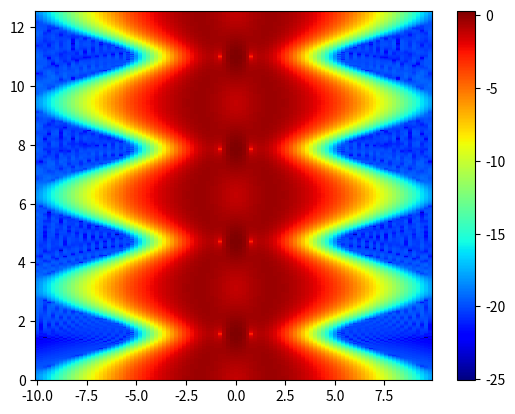

Source code (Python):
import numpy as np
import matplotlib.pyplot as plt
from matplotlib import animation

def RungeKutta(t,interval,func,initial):
    dt = abs(t[2]-t[1]);
    df = np.zeros([np.size(initial),np.size(t)],'complex');
    df[:,0] = initial;
    for i in range(np.size(t)-1):
        k1 = func(df[:,i],interval)
        k2 = func(df[:,i]+dt/2*k1,interval)
        k3 = func(df[:,i]+dt*k2/2,interval)
        k4 = func(df[:,i]+dt*k3,interval)
        df[:,i+1] = df[:,i] + 1/6*(k1+2*k2+2*k3+k4)*dt
    return df

def FourierDerivative(func,interval,ndif):
    k0 = 2*np.pi/(interval[1]-interval[0])
    L = int(np.size(func)/2)
    m = np.concatenate([np.linspace(0,L-1,L),np.linspace(-L,-1,L)])
    for i in range(ndif):
        func = np.fft.ifft(1j*m*k0*np.fft.fft(func))
        i = i+1
    return func

def Hamiltonian(func,interval):
    x = np.linspace(interval[0],interval[1], N+1)
    x = x[:-1]
    return -1j*0.5*(-FourierDerivative(func,interval,2)+x**2*func)


L = 20; # Length of interval
N = 100; # Points of discretization
tmax = 4*np.pi; # endtime
dt = 1/N; # Time step

x = np.linspace(-L/2,L/2, N+1)
x = x[:-1]

t = np.arange(0,tmax,dt) # time grid
t = t[:-1]

# Initialize
initial = np.exp(-0.25*(x**2))

#df = Hamiltonian(initial,[0,tmax-dt],x)
initialHamiltonian = Hamiltonian(initial,[-L/2,L/2])
data = RungeKutta(t,[-L/2,L/2],Hamiltonian,initialHamiltonian)

x,t = np.meshgrid(x,t)
fig = plt.figure();
ax = fig.add_subplot(1,1,1)
colormesh = ax.pcolormesh(x,t,np.log10(abs(np.transpose(data))**2),shading='auto',cmap='jet')
fig.colorbar(colormesh,ax=ax)
#ax.plot(x,initialHamiltonian)
plt.show()

# fig = plt.figure();
# ax = fig.add_subplot()

# def update(i):
#     ax.clear()
#     ax.plot(x,data[:,i])
#     ax.set_xlim(-L/2, L/2)
#     ax.set_ylim(-1, 1)
#     ax.set_xlabel('x')
#     ax.text(0.35,0.8,f't = {round(t[i],2)}',fontsize='12')
#     ax.grid()

# ani = animation.FuncAnimation(fig, update,frames = np.arange(0, len(t), 10), interval = 33.3)
# plt.show()